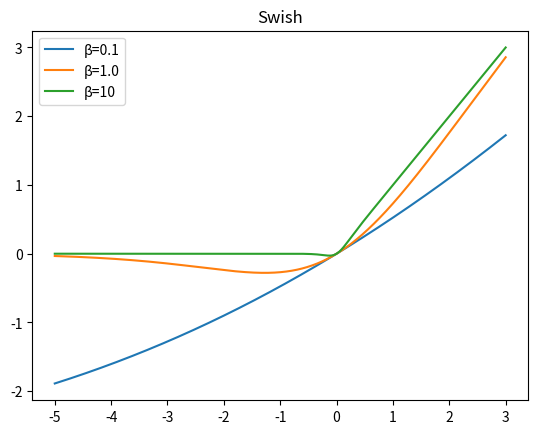

Here is the Python script that generated this plot:
#!/usr/bin/env python3
# -*- coding: utf-8 -*-

import numpy as np
import matplotlib.pyplot as plt

beta = [0.1, 1.0, 10]

def sigmoid(x):
    return 1.0 / (1.0 + np.exp(-x))

def swish(beta, x):
    return x * sigmoid(beta * x)

n = 1000
x = np.linspace(-5, 3, n)
y = [[] for i in range(len(beta))]

plt.title("Swish")

for i in range(len(beta)):
    y[i] = swish(beta[i], x)
    plt.plot(x, y[i], label = "β=" + str(beta[i]))

plt.legend(loc="upper left")
plt.show()